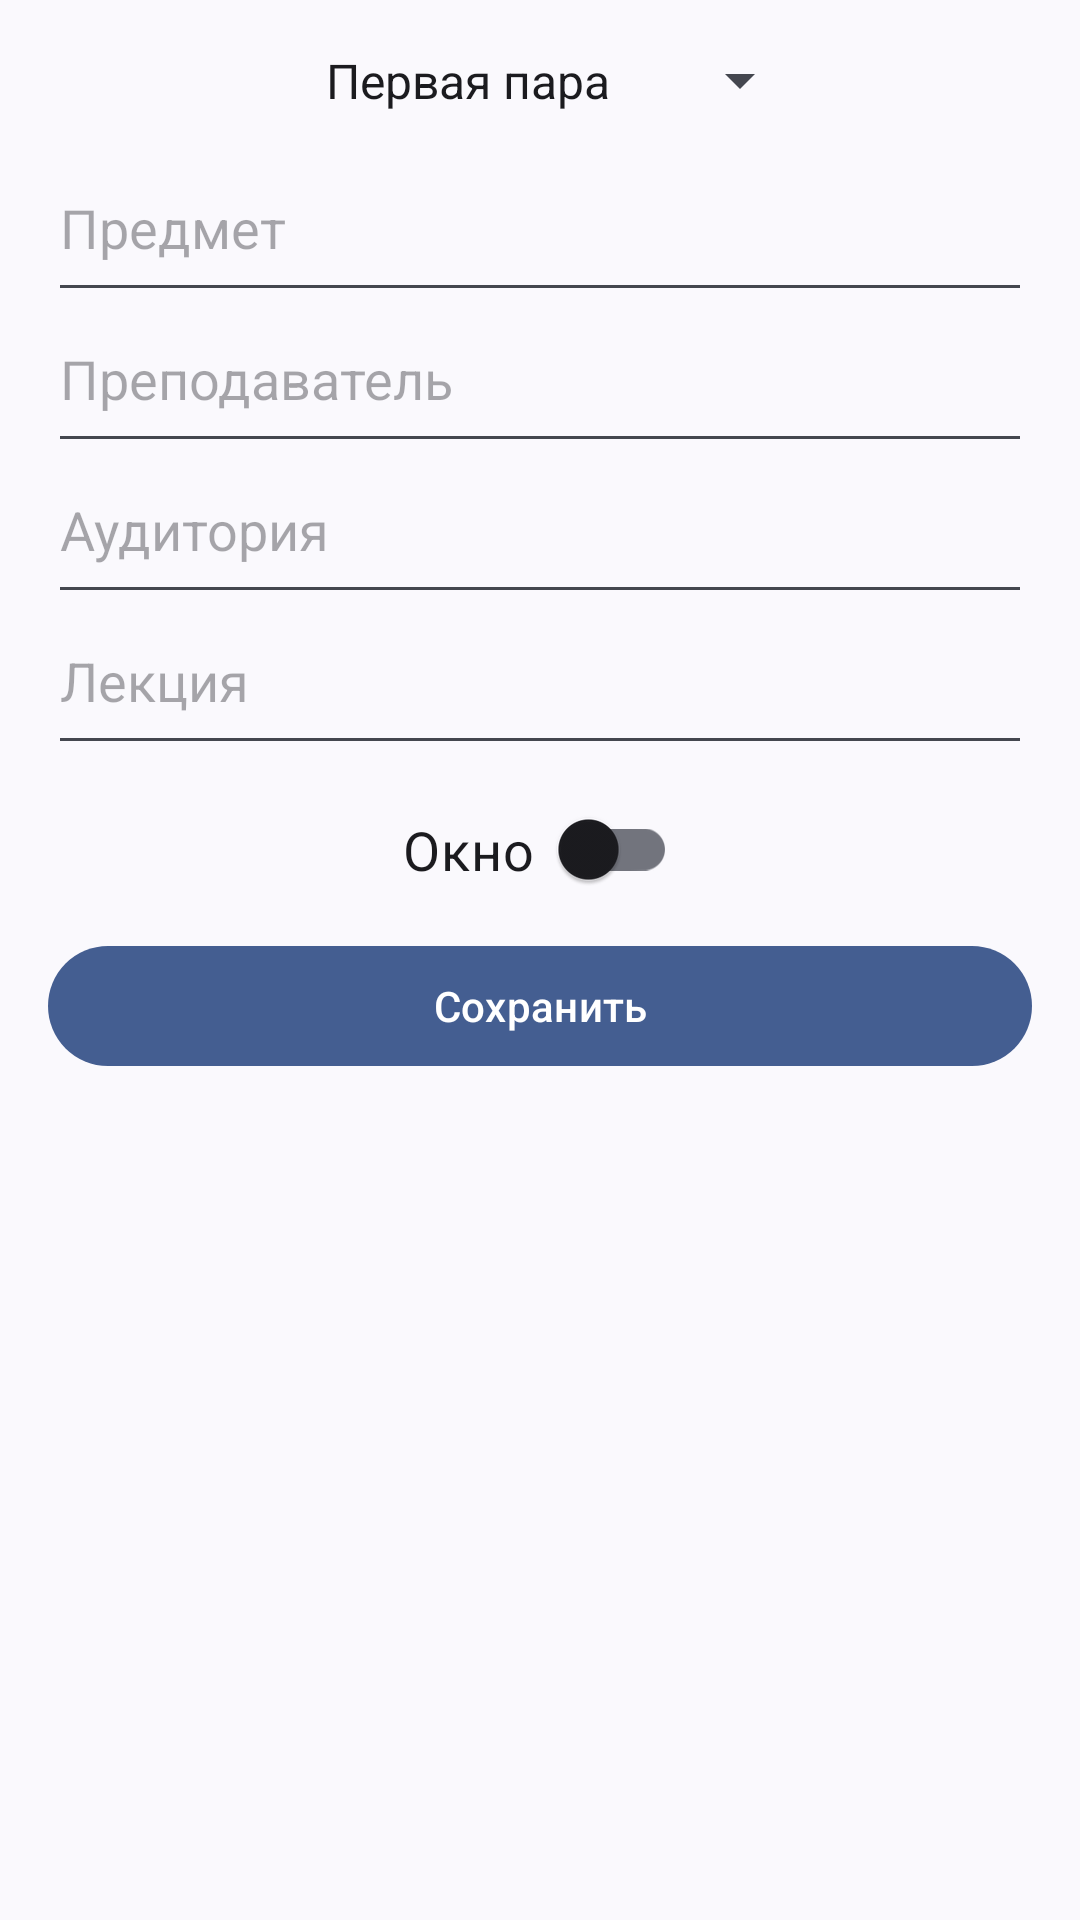

Write the Android layout XML for this screen, with the resource values it uses.
<!-- AndroidManifest.xml: application theme Theme.Sharaguga -->
<!-- res/layout/schedule_dialog.xml -->
<?xml version="1.0" encoding="utf-8"?>
<androidx.appcompat.widget.LinearLayoutCompat
    xmlns:android="http://schemas.android.com/apk/res/android"
    xmlns:tools="http://schemas.android.com/tools"
    android:layout_width="match_parent"
    android:layout_height="match_parent"
    xmlns:app="http://schemas.android.com/apk/res-auto"
    android:minWidth="324dp"
    android:orientation="vertical"
    tools:context=".screens.schedule.dialogs.ScheduleDialogEdit">

    <androidx.appcompat.widget.AppCompatSpinner
        android:id="@+id/spinner"
        android:layout_width="wrap_content"
        android:layout_height="wrap_content"
        android:layout_gravity="center"
        android:gravity="center"
        android:paddingTop="16dp"
        android:paddingBottom="16dp"
        android:entries="@array/add_period_spinner" />

    <com.google.android.material.textfield.MaterialAutoCompleteTextView
        android:id="@+id/subject"
        android:focusable="true"
        android:inputType="textCapWords"
        android:focusedByDefault="true"
        android:imeOptions="actionNext"
        android:completionThreshold="1"
        style="@style/editText"
        android:hint="@string/subject"
        tools:targetApi="o" />

    <com.google.android.material.textfield.MaterialAutoCompleteTextView
        android:id="@+id/teacher"
        android:imeOptions="actionNext"
        android:completionThreshold="1"
        style="@style/editText"
        android:hint="@string/teacher" />

    <com.google.android.material.textfield.MaterialAutoCompleteTextView
        android:id="@+id/place"
        android:imeOptions="actionNext"
        android:completionThreshold="1"
        style="@style/editText"
        android:hint="@string/place" />

    <com.google.android.material.textfield.MaterialAutoCompleteTextView
        android:id="@+id/type"
        android:imeOptions="actionNext"
        android:completionThreshold="1"
        style="@style/editText"
        android:hint="@string/lecture" />

    <com.google.android.material.switchmaterial.SwitchMaterial
        android:id="@+id/switch_window"
        style="@style/editText"
        android:layout_width="wrap_content"
        android:layout_gravity="center"
        android:checked="false"
        android:paddingTop="16dp"
        app:switchPadding="8dp"
        android:text="@string/window" />

    <androidx.appcompat.widget.LinearLayoutCompat
        android:layout_width="match_parent"
        android:layout_height="wrap_content"
        android:layout_marginStart="8dp"
        android:layout_marginEnd="8dp"
        android:orientation="horizontal">

        <com.google.android.material.button.MaterialButton
            android:id="@+id/delete"
            android:layout_width="match_parent"
            android:layout_height="wrap_content"
            android:layout_weight="1"
            android:layout_marginStart="8dp"
            android:layout_marginEnd="8dp"
            android:layout_marginBottom="16dp"
            android:visibility="gone"
            android:backgroundTint="?attr/colorTertiary"
            android:textColor="?attr/colorOnTertiary"
            android:text="@string/delete"/>

        <com.google.android.material.button.MaterialButton
            android:id="@+id/save"
            android:layout_width="match_parent"
            android:layout_height="wrap_content"
            android:layout_weight="1"
            android:layout_marginStart="8dp"
            android:layout_marginEnd="8dp"
            android:layout_marginBottom="16dp"
            android:text="@string/edit"/>

    </androidx.appcompat.widget.LinearLayoutCompat>

</androidx.appcompat.widget.LinearLayoutCompat>
<!-- resources referenced by this layout -->
<resources>
  <string-array name="add_period_spinner">
          <item>Первая пара</item>
          <item>Вторая пара</item>
          <item>Третья пара</item>
          <item>Четвертая пара</item>
      </string-array>
  <string name="delete">Удалить</string>
  <string name="edit">Сохранить</string>
  <string name="lecture">Лекция</string>
  <string name="place">Аудитория</string>
  <string name="subject">Предмет</string>
  <string name="teacher">Преподаватель</string>
  <string name="window">Окно</string>
  <style name="editText">
          <item name="android:layout_width">match_parent</item>
          <item name="android:layout_height">wrap_content</item>
          <item name="android:layout_marginStart">16dp</item>
          <item name="android:layout_marginEnd">16dp</item>
          <item name="android:paddingBottom">16dp</item>
          <item name="android:maxLines">1</item>
          <item name="android:inputType">textCapWords</item>
          <item name="android:textSize">18sp</item>
      </style>
  <style name="Theme.Sharaguga" parent="Theme.Material3.DynamicColors.Light">
          
  
          <item name="android:statusBarColor">?attr/colorSurface</item>
          <item name="android:windowLightStatusBar">true</item>
  
          <item name="actionBarStyle">@style/actionBar</item>
  
          <item name="bottomNavigationStyle">@style/Widget.MaterialComponents.BottomNavigationView</item>
      </style>
  <style name="actionBar" parent="@style/Widget.Material3.ActionBar.Solid">
          <item name="background">?attr/colorSurface</item>
      </style>
</resources>
